3-way image classification set "DATA" from GitHub (Vikas-ABD/Thermal_Mango_image_classification_using_ML); label vocabulary: fresh, good, spoil.

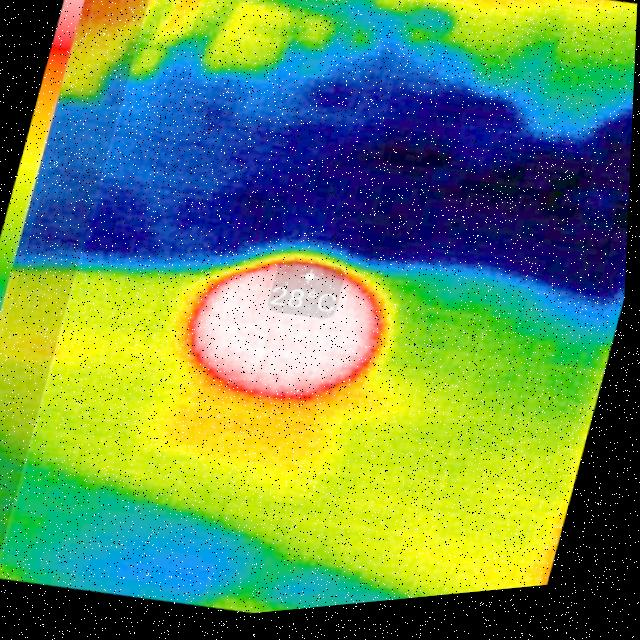
Label: spoil

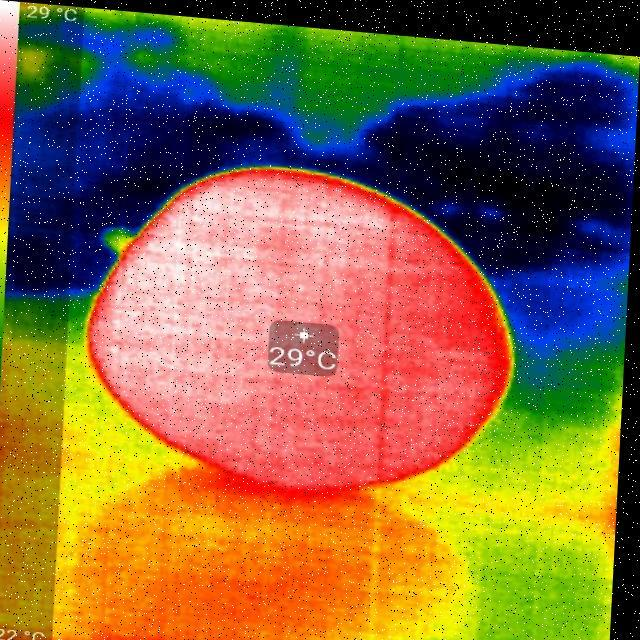
Label: good

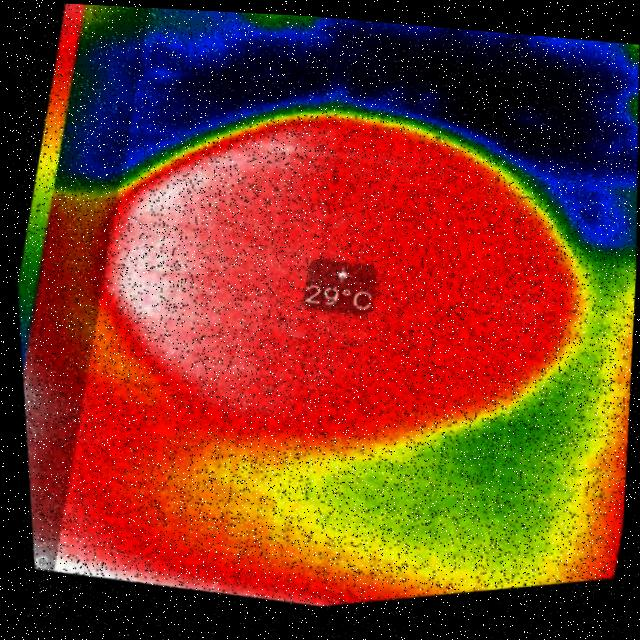
Label: fresh

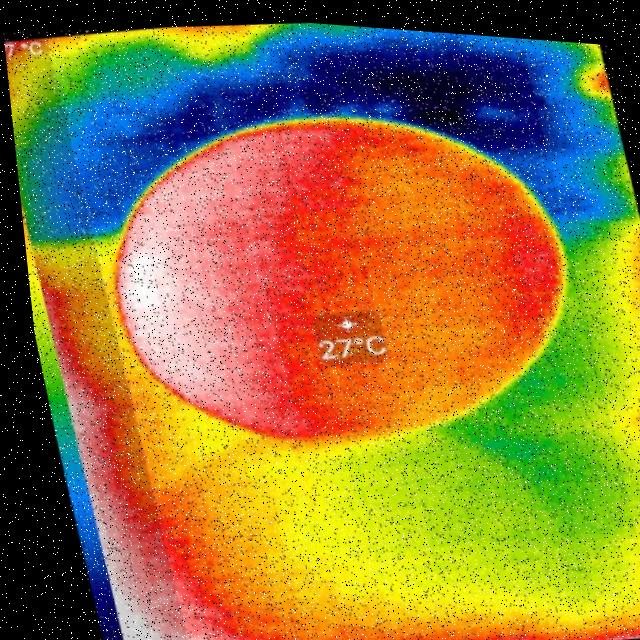
Label: good

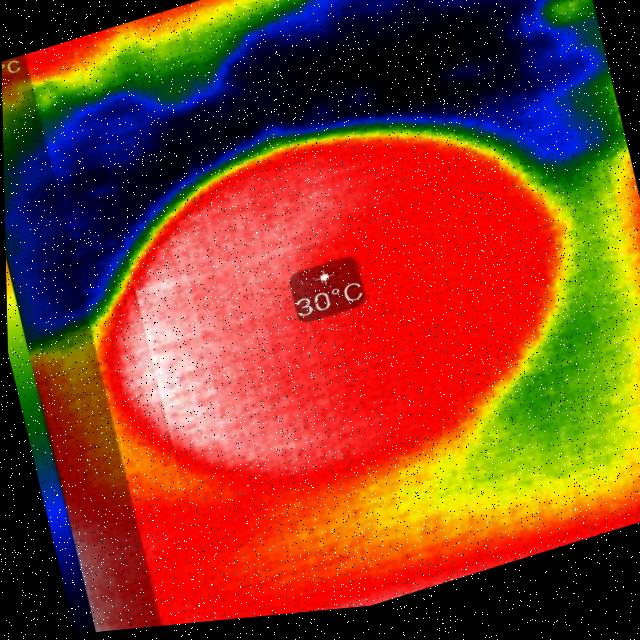
Label: fresh

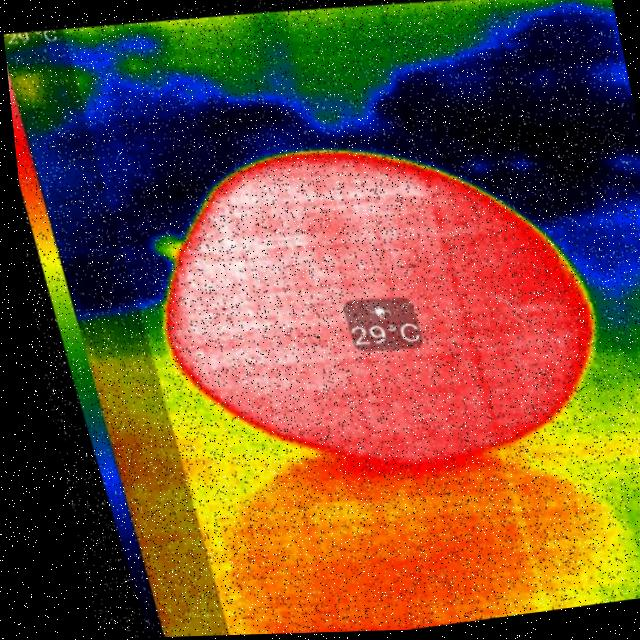
Label: good
